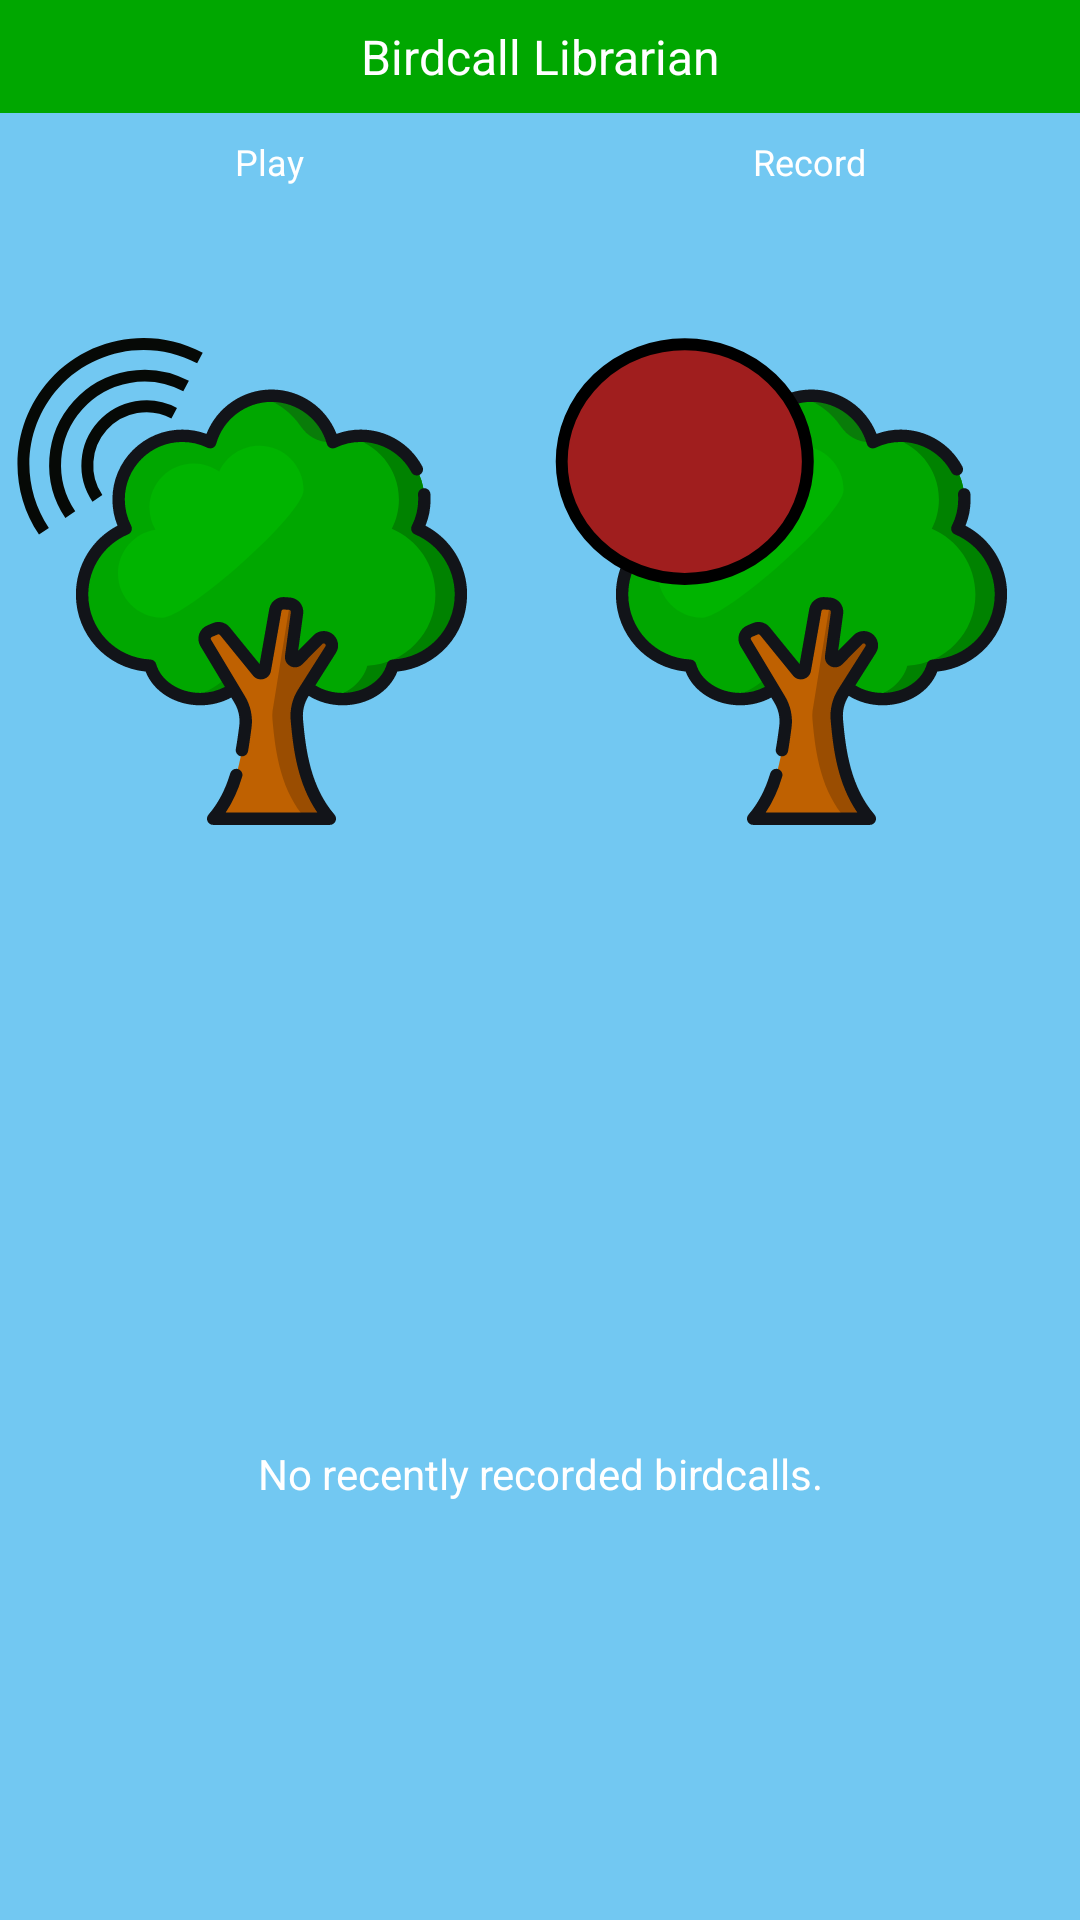

Here is an Android app screen rendered from its layout file. Give the layout XML and the strings, colors and styles it references.
<!-- AndroidManifest.xml: application theme AppTheme -->
<!-- res/layout/widget.xml -->
<LinearLayout xmlns:android="http://schemas.android.com/apk/res/android"
    android:layout_width="match_parent"
    android:layout_height="match_parent"
    android:orientation="vertical"
    android:background="@color/sky">

    <TextView
        android:layout_width="match_parent"
        android:layout_height="wrap_content"
        android:text="@string/app_name"
        android:layout_marginBottom="8dp"
        android:gravity="center"
        style="@style/WidgetTitle"/>

    <LinearLayout
        android:layout_width="match_parent"
        android:layout_height="0dp"
        android:layout_weight="1"
        android:orientation="horizontal"
        android:baselineAligned="false">

        <FrameLayout
            android:layout_width="wrap_content"
            android:layout_height="wrap_content"
            android:layout_weight="1">

            <ImageView
                android:paddingTop="16dp"
                android:id="@+id/widget_launch_play"
                android:layout_width="wrap_content"
                android:layout_height="wrap_content"
                android:contentDescription="@string/describe_widget_play"
                android:src="@drawable/ic_tree" />

            <TextView
                android:layout_width="wrap_content"
                android:layout_height="wrap_content"
                android:layout_gravity="top|center"
                android:text="@string/widget_play"
                style="@style/WidgetLabel"/>
        </FrameLayout>

        <FrameLayout
            android:layout_width="wrap_content"
            android:layout_height="wrap_content"
            android:layout_weight="1">

            <ImageView
                android:paddingTop="16dp"
                android:id="@+id/widget_launch_record"
                android:layout_width="wrap_content"
                android:layout_height="wrap_content"
                android:contentDescription="@string/describe_widget_record"
                android:src="@drawable/ic_tree_record" />

            <TextView
                android:layout_width="wrap_content"
                android:layout_height="wrap_content"
                android:layout_gravity="top|center"
                android:text="@string/widget_record"
                style="@style/WidgetLabel"/>
        </FrameLayout>

    </LinearLayout>
    <TextView
        android:id="@+id/widget_info"
        android:layout_weight="1"
        android:layout_width="match_parent"
        android:layout_height="0dp"
        android:text="@string/widget_info"
        android:gravity="center"
        style="@style/WidgetInfo"/>

</LinearLayout>
<!-- resources referenced by this layout -->
<resources>
  <color name="sky">#72C8F2</color>
  <!-- drawable ic_tree: vector/xml drawable (drawable, 10080 chars, omitted) -->
  <!-- drawable ic_tree_record: vector/xml drawable (drawable, 9868 chars, omitted) -->
  <string name="app_name">Birdcall Librarian</string>
  <string name="describe_widget_play">Launch and play</string>
  <string name="describe_widget_record">Launch and record</string>
  <string name="widget_info">No recently recorded birdcalls.</string>
  <string name="widget_play">Play</string>
  <string name="widget_record">Record</string>
  <style name="WidgetInfo">
          <item name="android:textSize">@dimen/widget_info_textsize</item>
          <item name="android:textColor">@color/text</item>
          <item name="android:padding">8dp</item>
      </style>
  <style name="WidgetLabel">
          <item name="android:textSize">@dimen/widget_label_textsize</item>
          <item name="android:textColor">@color/text</item>
      </style>
  <style name="WidgetTitle">
          <item name="android:textSize">@dimen/widget_title_textsize</item>
          <item name="android:textColor">@color/text</item>
          <item name="android:background">@color/colorPrimary</item>
          <item name="android:padding">8dp</item>
      </style>
  <style name="AppTheme" parent="Theme.AppCompat.Light.DarkActionBar">
          
          <item name="colorPrimary">@color/colorPrimary</item>
          <item name="colorPrimaryDark">@color/colorPrimaryDark</item>
          <item name="colorAccent">@color/colorAccent</item>
  
          
          <item name="android:windowExitTransition">@transition/activity_exit</item>
          <item name="android:windowEnterTransition">@transition/activity_enter</item>
      </style>
  <dimen name="widget_info_textsize">14sp</dimen>
  <color name="text">#FFFFFFFF</color>
  <dimen name="widget_label_textsize">12sp</dimen>
  <dimen name="widget_title_textsize">16sp</dimen>
  <color name="colorPrimary">#00A700</color>
  <color name="colorPrimaryDark">#008200</color>
  <color name="colorAccent">#FDD835</color>
</resources>
